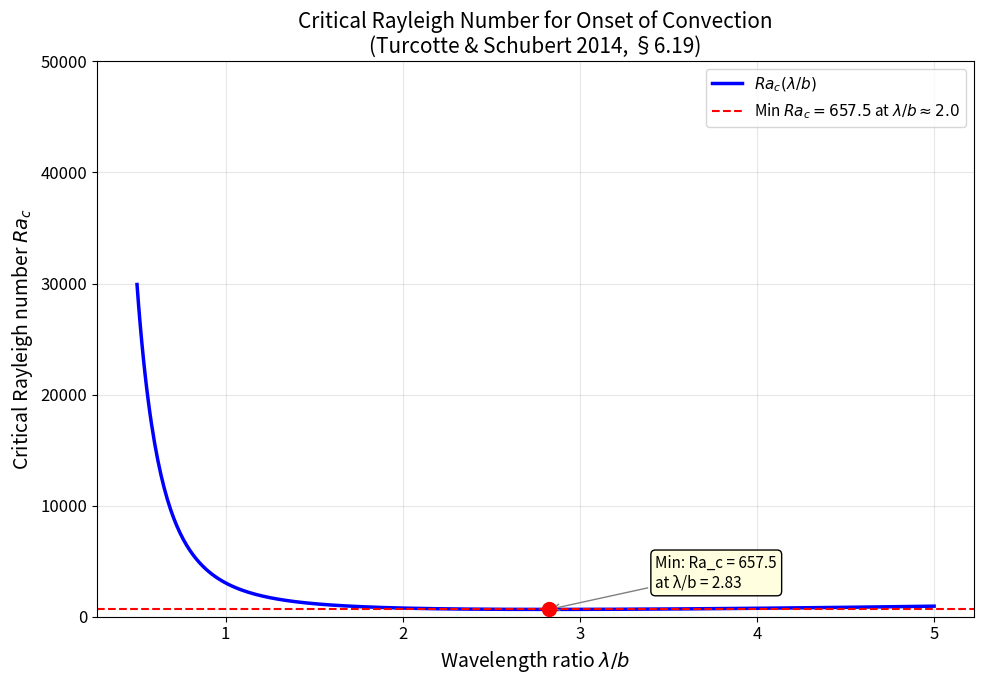

Reproduce this figure in Python. (Note: this script raises an exception after producing the figure.)
#!/usr/bin/env python3
"""
Charts for mantle convection research notebook.
Generates validation plots for Rayleigh-Bénard convection parameters.
"""

import numpy as np
import matplotlib
matplotlib.use('Agg')
import matplotlib.pyplot as plt
from matplotlib import rcParams

# Style
rcParams['figure.figsize'] = (10, 7)
rcParams['font.size'] = 12
rcParams['axes.labelsize'] = 14
rcParams['axes.titlesize'] = 15
rcParams['legend.fontsize'] = 11

OUTPUT = "docs/research/geology/img/"

# ============================================================
# Physical constants (SI)
# ============================================================
rho   = 4000.0     # kg/m³, bulk mantle density
g     = 9.8        # m/s²
alpha = 2e-5       # K⁻¹, thermal expansivity
kappa = 1e-6       # m²/s, thermal diffusivity
R_gas = 8.314      # J/(mol·K)

# ============================================================
# Chart 1: Critical Rayleigh Number vs Wavelength Ratio
# ============================================================
def critical_ra(wavelength_ratio):
    """Ra_c as function of λ/b (wavelength / depth).
    From Turcotte & Schubert 2014, eq. 6.319:
    Ra_c = (π² + 4π²/η²)³ / (4π²/η²)  where η = λ/b
    """
    eta = wavelength_ratio
    term = 4 * np.pi**2 / eta**2
    return (np.pi**2 + term)**3 / term

fig, ax = plt.subplots(figsize=(10, 7))
lam_b = np.linspace(0.5, 5.0, 500)
Ra_c = critical_ra(lam_b)

ax.plot(lam_b, Ra_c, 'b-', linewidth=2.5, label=r'$Ra_c(\lambda/b)$')
ax.axhline(y=657.5, color='r', linestyle='--', linewidth=1.5,
           label=r'Min $Ra_c = 657.5$ at $\lambda/b \approx 2.0$')

# Find minimum
idx_min = np.argmin(Ra_c)
ax.plot(lam_b[idx_min], Ra_c[idx_min], 'ro', markersize=10, zorder=5)
ax.annotate(f'Min: Ra_c = {Ra_c[idx_min]:.1f}\nat λ/b = {lam_b[idx_min]:.2f}',
            xy=(lam_b[idx_min], Ra_c[idx_min]),
            xytext=(lam_b[idx_min]+0.6, Ra_c[idx_min]+2000),
            fontsize=11, arrowprops=dict(arrowstyle='->', color='gray'),
            bbox=dict(boxstyle='round,pad=0.3', facecolor='lightyellow'))

ax.set_xlabel(r'Wavelength ratio $\lambda / b$')
ax.set_ylabel(r'Critical Rayleigh number $Ra_c$')
ax.set_title('Critical Rayleigh Number for Onset of Convection\n(Turcotte & Schubert 2014, §6.19)')
ax.set_ylim([0, 50000])
ax.legend(loc='upper right')
ax.grid(True, alpha=0.3)
fig.tight_layout()
fig.savefig(f"{OUTPUT}critical_rayleigh_vs_wavelength.png", dpi=150)
plt.close()
print("✓ Chart 1: Critical Rayleigh number vs wavelength")

# ============================================================
# Chart 2: Arrhenius Viscosity Profile vs Depth
# ============================================================
def arrhenius_viscosity(T, E, V=0, T_ref=1600, P=0, eta_ref=1e20):
    """Arrhenius viscosity: η = η_ref * exp[(E + PV)/(R*T) - (E + PV_ref)/(R*T_ref)]
    Simplified: η = η_ref * exp[E/R * (1/T - 1/T_ref) + V*P/(R*T)]
    """
    return eta_ref * np.exp(E / R_gas * (1.0/T - 1.0/T_ref) + V * P / (R_gas * T))

# Temperature profile: simple conductive + adiabatic
depths = np.linspace(0, 2890e3, 200)  # meters
T_surface = 300  # K
T_CMB = 4000     # K (approximate CMB temperature)
# Simplified geotherm: linear + slight adiabatic gradient
T_profile = T_surface + (T_CMB - T_surface) * (depths / 2890e3)**0.6

# Pressure profile: hydrostatic
P_profile = rho * g * depths  # Pa

# Viscosity profiles for different activation energies
fig, axes = plt.subplots(1, 2, figsize=(14, 7))

# Panel (a): Varying activation energy, no activation volume
ax = axes[0]
for E_kJ in [200, 300, 400, 500]:
    E = E_kJ * 1e3  # J/mol
    eta = arrhenius_viscosity(T_profile, E, V=0, T_ref=1600, eta_ref=1e20)
    ax.semilogy(depths/1e3, eta, linewidth=2, label=f'E = {E_kJ} kJ/mol')

ax.set_xlabel('Depth (km)')
ax.set_ylabel('Viscosity (Pa·s)')
ax.set_title(r'Viscosity vs Depth (V* = 0)')
ax.set_ylim([1e17, 1e28])
ax.legend()
ax.grid(True, alpha=0.3, which='both')
ax.invert_yaxis()
ax.axhline(y=1e21, color='gray', linestyle=':', alpha=0.5, label='Reference 10²¹ Pa·s')

# Panel (b): E=300 kJ/mol, varying activation volume
ax = axes[1]
E = 300e3  # 300 kJ/mol
for V_cm3 in [0, 5, 10, 15]:
    V = V_cm3 * 1e-6  # m³/mol
    eta = arrhenius_viscosity(T_profile, E, V=V, T_ref=1600, P=P_profile, eta_ref=1e20)
    ax.semilogy(depths/1e3, eta, linewidth=2, label=f'V* = {V_cm3} cm³/mol')

ax.set_xlabel('Depth (km)')
ax.set_ylabel('Viscosity (Pa·s)')
ax.set_title(r'Viscosity vs Depth (E = 300 kJ/mol)')
ax.set_ylim([1e17, 1e28])
ax.legend()
ax.grid(True, alpha=0.3, which='both')
ax.invert_yaxis()

fig.suptitle('Arrhenius Viscosity Profiles for Earth\'s Mantle', fontsize=16, y=1.02)
fig.tight_layout()
fig.savefig(f"{OUTPUT}arrhenius_viscosity_profiles.png", dpi=150, bbox_inches='tight')
plt.close()
print("✓ Chart 2: Arrhenius viscosity profiles")

# ============================================================
# Chart 3: Nusselt-Rayleigh Scaling Laws
# ============================================================
fig, ax = plt.subplots(figsize=(10, 7))
Ra_range = np.logspace(4, 9, 200)

# Different scaling laws
ax.loglog(Ra_range, 0.284 * Ra_range**0.294, 'b-', linewidth=2.5,
          label=r'$Nu = 0.284\,Ra^{0.294}$ (Wolstencroft et al. 2009, basally heated)')
ax.loglog(Ra_range, 0.20 * Ra_range**0.337, 'r--', linewidth=2.5,
          label=r'$Nu = 0.20\,Ra^{0.337}$ (Wolstencroft et al. 2009, internally heated)')
ax.loglog(Ra_range, 0.197 * Ra_range**(1.0/3.0), 'g-.', linewidth=2,
          label=r'$Nu = 0.197\,Ra^{1/3}$ (Jimenez & Zufiria 1987, BL theory)')
ax.loglog(Ra_range, 0.27 * Ra_range**0.25 + 0.038 * Ra_range**(1.0/3.0),
          'k:', linewidth=2.5,
          label=r'$Nu = 0.27\,Ra^{1/4} + 0.038\,Ra^{1/3}$ (Grossmann & Lohse 2000)')

# Earth's mantle Ra
Ra_earth = 1e8
ax.axvline(x=Ra_earth, color='orange', linewidth=2, alpha=0.7,
           label=f"Earth's mantle Ra ≈ {Ra_earth:.0e}")
Nu_earth = 0.284 * Ra_earth**0.294
ax.plot(Ra_earth, Nu_earth, 'o', color='orange', markersize=12, zorder=5)

ax.set_xlabel('Rayleigh Number $Ra$')
ax.set_ylabel('Nusselt Number $Nu$')
ax.set_title('Nusselt–Rayleigh Scaling Laws for Mantle Convection')
ax.legend(loc='lower right', fontsize=10)
ax.grid(True, alpha=0.3, which='both')
ax.set_xlim([1e4, 1e9])
ax.set_ylim([1, 1000])
fig.tight_layout()
fig.savefig(f"{OUTPUT}nusselt_rayleigh_scaling.png", dpi=150)
plt.close()
print("✓ Chart 3: Nusselt-Rayleigh scaling laws")

# ============================================================
# Chart 4: Convective Regime Diagram (Viscosity Contrast vs Ra)
# ============================================================
fig, ax = plt.subplots(figsize=(10, 7))

# Regime boundaries from Solomatov (1995) and Solomatov & Moresi (1997)
# For Newtonian (n=1):
#   Small viscosity contrast: Δη < ~10
#   Transitional: 10 < Δη < ~100-1000
#   Stagnant lid: Δη > ~100-1000 (depends on Ra)

Ra_regime = np.logspace(3, 8, 100)

# Approximate boundaries
delta_eta_transitional = 10 * (Ra_regime / 1e4)**0.15  # rough scaling
delta_eta_stagnant = 100 * (Ra_regime / 1e4)**0.2

ax.loglog(Ra_regime, delta_eta_transitional, 'b-', linewidth=2.5,
          label='Mobile → Transitional')
ax.loglog(Ra_regime, delta_eta_stagnant, 'r-', linewidth=2.5,
          label='Transitional → Stagnant Lid')

# Fill regimes
ax.fill_between(Ra_regime, 1, delta_eta_transitional, alpha=0.15, color='green',
                label='Mobile lid')
ax.fill_between(Ra_regime, delta_eta_transitional, delta_eta_stagnant, alpha=0.15,
                color='yellow', label='Transitional')
ax.fill_between(Ra_regime, delta_eta_stagnant, 1e10, alpha=0.15, color='red',
                label='Stagnant lid')

# Earth markers
ax.plot(1e7, 1e5, 'ko', markersize=12, zorder=5)
ax.annotate('Earth (present)', xy=(1e7, 1e5), xytext=(2e7, 3e5),
            fontsize=12, fontweight='bold',
            arrowprops=dict(arrowstyle='->', color='black'))
ax.plot(1e6, 1e3, 'k^', markersize=10, zorder=5, label='Early Earth (est.)')

ax.set_xlabel('Rayleigh Number $Ra$')
ax.set_ylabel(r'Viscosity Contrast $\Delta\eta$')
ax.set_title('Convective Regime Diagram\n(Solomatov 1995; Solomatov & Moresi 1997)')
ax.set_xlim([1e3, 1e8])
ax.set_ylim([1, 1e8])
ax.legend(loc='upper left', fontsize=10)
ax.grid(True, alpha=0.3, which='both')
fig.tight_layout()
fig.savefig(f"{OUTPUT}convective_regime_diagram.png", dpi=150)
plt.close()
print("✓ Chart 4: Convective regime diagram")

# ============================================================
# Chart 5: Thermal Boundary Layer Structure
# ============================================================
fig, ax = plt.subplots(figsize=(10, 7))

# Schematic temperature profile through convecting layer
y = np.linspace(0, 1, 200)
# Bottom thermal boundary layer
T_bot = 1.0 - 0.7 * np.exp(-y / 0.05)
# Top thermal boundary layer
T_top = T_bot * (1 - 0.7 * np.exp(-(1 - y) / 0.08))
# Interior (well-mixed)
T_interior = 0.5 * np.ones_like(y)
# Combined
T_combined = np.where(y < 0.1, 1.0 - 0.5 * (y / 0.1),
                       np.where(y > 0.88, 0.5 * (1 - (y - 0.88) / 0.12), 0.5))
# Smooth version
T_smooth = 0.5 + 0.5 * np.tanh((y - 0.1) / 0.03) - 0.5 * np.tanh((y - 0.9) / 0.04)
T_smooth = T_smooth / T_smooth.max()

ax.plot(T_smooth, y, 'r-', linewidth=3, label='Temperature profile')
ax.axhline(y=0.1, color='blue', linestyle='--', linewidth=1.5, alpha=0.7,
           label=r'Bottom BL thickness $\delta_b$')
ax.axhline(y=0.9, color='blue', linestyle='--', linewidth=1.5, alpha=0.7,
           label=r'Top BL thickness $\delta_t$')

# Annotations
ax.annotate('Bottom thermal\nboundary layer', xy=(0.8, 0.05), fontsize=11,
            color='blue', fontweight='bold')
ax.annotate('Well-mixed\ninterior', xy=(0.5, 0.5), fontsize=12,
            ha='center', color='gray', fontweight='bold')
ax.annotate('Top thermal\nboundary layer', xy=(0.15, 0.93), fontsize=11,
            color='blue', fontweight='bold')

ax.set_xlabel('Dimensionless Temperature $T\'$')
ax.set_ylabel('Depth $z / d$')
ax.set_title('Thermal Boundary Layer Structure in Rayleigh-Bénard Convection')
ax.set_xlim([0, 1.1])
ax.set_ylim([0, 1])
ax.invert_yaxis()
ax.legend(loc='lower left', fontsize=11)
ax.grid(True, alpha=0.3)

# Add velocity arrows
for yy in [0.15, 0.3, 0.5, 0.7, 0.85]:
    direction = 1 if yy < 0.5 else -1
    ax.annotate('', xy=(1.05 + direction*0.05, yy), xytext=(1.05, yy),
                arrowprops=dict(arrowstyle='->', color='green', lw=2))

ax.text(1.08, 0.3, 'Upflow', fontsize=10, color='green', ha='center', fontweight='bold')
ax.text(1.08, 0.7, 'Downflow', fontsize=10, color='green', ha='center', fontweight='bold')

fig.tight_layout()
fig.savefig(f"{OUTPUT}thermal_boundary_layer.png", dpi=150)
plt.close()
print("✓ Chart 5: Thermal boundary layer structure")

# ============================================================
# Summary
# ============================================================
print("\n=== Earth's Mantle Convection Parameters ===")
print(f"Density:                ρ = {rho} kg/m³")
print(f"Gravity:                g = {g} m/s²")
print(f"Thermal expansivity:    α = {alpha} K⁻¹")
print(f"Thermal diffusivity:    κ = {kappa} m²/s")
print(f"Layer thickness:        d = 2890 km")
print(f"Temperature contrast:   ΔT = 2500 K")
print(f"Reference viscosity:    η = 10²¹ Pa·s")
Ra = rho * g * alpha * 2500 * (2890e3)**3 / (1e21 * kappa)
print(f"Rayleigh number:        Ra = {Ra:.2e}")
Nu = 0.284 * Ra**0.294
print(f"Nusselt number:         Nu ≈ {Nu:.1f}")
print(f"Surface heat flow:      q ≈ {Nu * 4.0 * 2500 / 2890e3 * 1e3:.0f} mW/m²")
